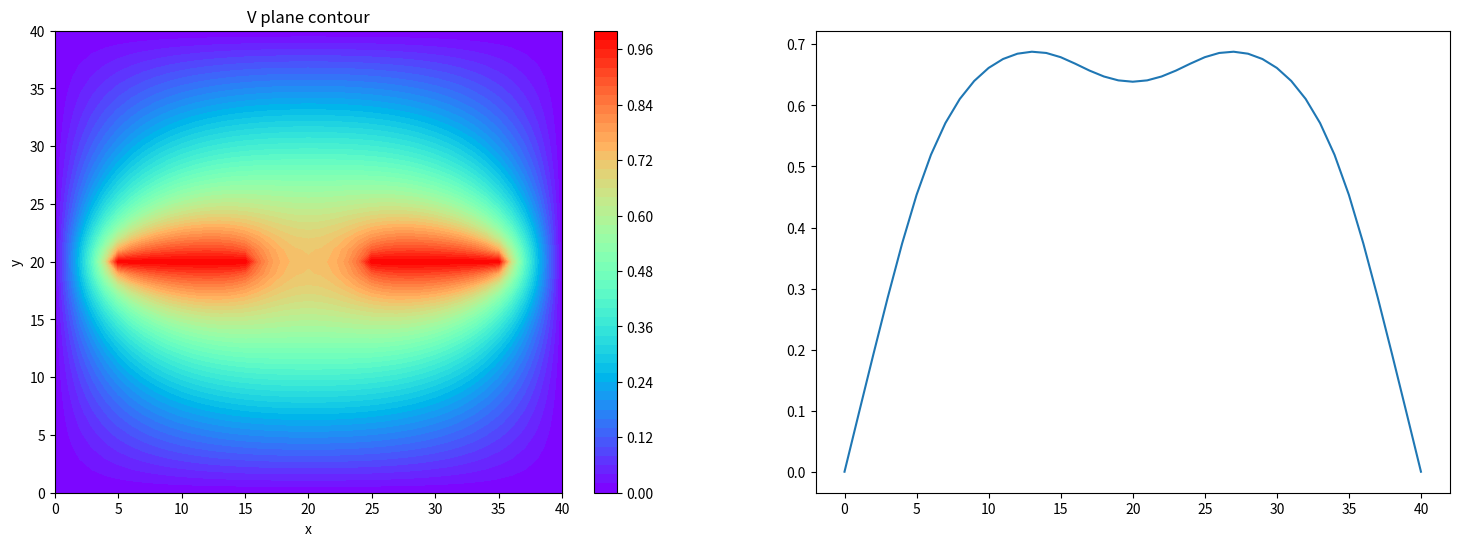

Recreate this plot in Python.
import numpy as np
np.set_printoptions(threshold=10000000000)
import matplotlib.pyplot as plt

#parameter
N=41
x=np.linspace(0,40,N)
z=np.linspace(0,40,N)
xx,zz=np.meshgrid(x,z)
omg=1 #sor coefficient

#Boundary condition
V=np.zeros((N,N),dtype=float)
#Gate condition
V[20,5:16]=1
V[20,25:36]=1

iteration=0
V_old=V
while(True):
    V_new=V_old
    for i in range(1,N-1):
        for j in range(1,N-1):
            #setting the gate condition as the constant
            if (i>=5 and i<=15) and j==20:
                continue
            elif (i>=25 and i<=35) and j==20:
                continue
            #relaxation method
            else:
                V_new[j,i]=0.25*(V_old[j,i-1]+V_old[j-1,i]+V_old[j+1,i]+V_old[j,i+1])
    V_new=omg*V_new+(1-omg)*V_old
    iteration+=1
    #set the eps to break the while loop
    if iteration%1000==0:
        if abs(V_new-V_old).all()<10**-10:
            print(iteration)
            break

fig=plt.figure(figsize=(18,6))
ax=fig.add_subplot(121)
y=V
plt.contourf(xx,zz,y,cmap='rainbow',levels=51)
plt.colorbar()
ax.set_title('V plane contour')
ax.set_xlabel('x')
ax.set_ylabel('y')

ax1=fig.add_subplot(122)
ax1.plot(x,V[16,:])
plt.show()   